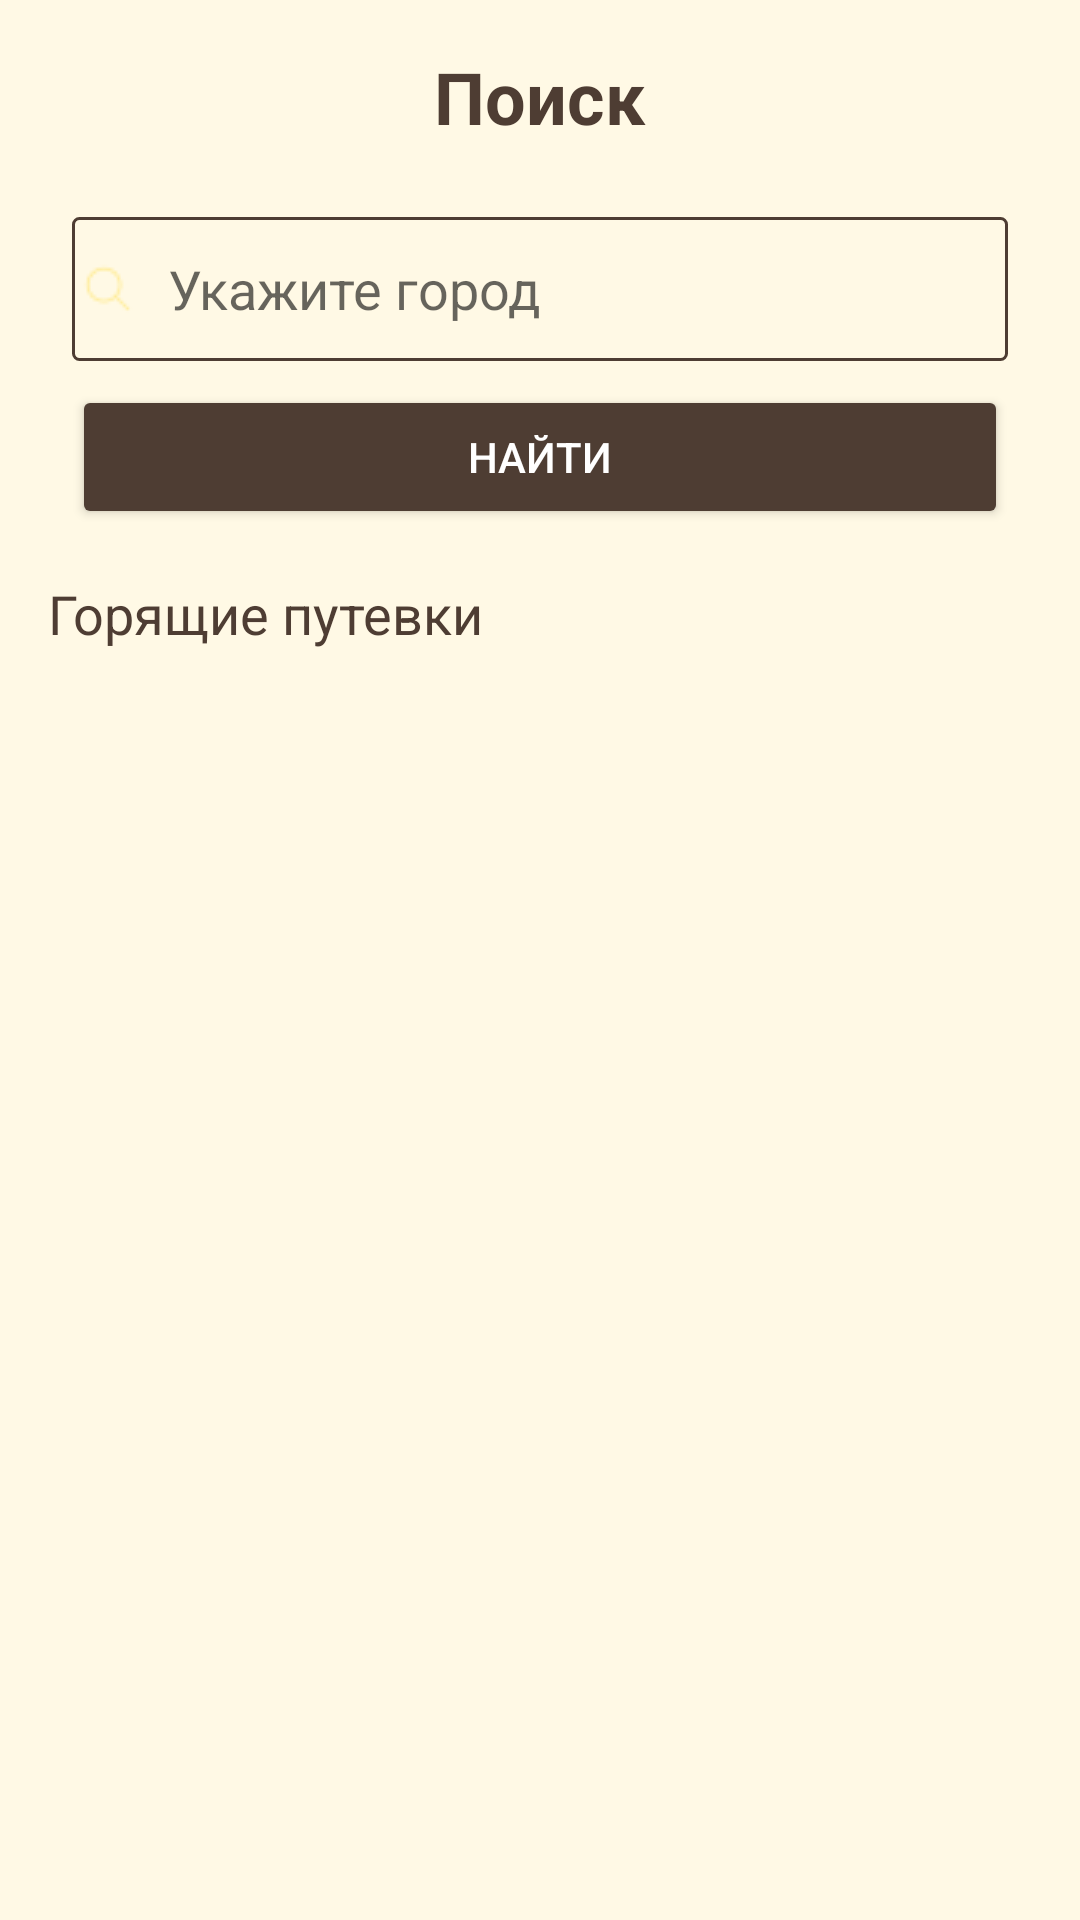

Here is an Android app screen rendered from its layout file. Give the layout XML and the strings, colors and styles it references.
<!-- AndroidManifest.xml: application theme Theme.KR -->
<!-- res/layout/fragment_search.xml -->
<?xml version="1.0" encoding="utf-8"?>
<androidx.constraintlayout.widget.ConstraintLayout
    xmlns:android="http://schemas.android.com/apk/res/android"
    xmlns:app="http://schemas.android.com/apk/res-auto"
    android:layout_width="match_parent"
    android:layout_height="match_parent"
    android:background="#FFF9E5">

    
    <TextView
        android:id="@+id/tvHeader"
        android:layout_width="wrap_content"
        android:layout_height="wrap_content"
        android:layout_marginTop="16dp"
        android:text="Поиск"
        android:textColor="@color/button"
        android:textSize="24sp"
        android:textStyle="bold"
        app:layout_constraintEnd_toEndOf="parent"
        app:layout_constraintStart_toStartOf="parent"
        app:layout_constraintTop_toTopOf="parent" />

    
    <LinearLayout
        android:id="@+id/llSearchSection"
        android:layout_width="0dp"
        android:layout_height="wrap_content"
        android:orientation="vertical"
        android:padding="8dp"
        app:layout_constraintTop_toBottomOf="@id/tvHeader"
        app:layout_constraintStart_toStartOf="parent"
        app:layout_constraintEnd_toEndOf="parent"
        android:layout_margin="16dp">

        
        <EditText
            android:id="@+id/etCity"
            android:layout_width="match_parent"
            android:layout_height="48dp"
            android:hint="Укажите город"
            android:drawableStart="@drawable/ic_search"
            android:drawablePadding="8dp"
            android:background="@drawable/edittext_border"/>


        

        


        
        <Button
            android:id="@+id/btnSearch"
            android:layout_width="match_parent"
            android:layout_height="48dp"
            android:layout_marginTop="8dp"
            android:text="Найти"
            android:backgroundTint="@color/button"
            android:textColor="@android:color/white"/>
    </LinearLayout>

    
    <TextView
        android:id="@+id/tvHotDeals"
        android:layout_width="wrap_content"
        android:layout_height="wrap_content"
        android:text="Горящие путевки"
        android:textColor="@color/button"
        android:textSize="18sp"
        app:layout_constraintTop_toBottomOf="@id/llSearchSection"
        app:layout_constraintStart_toStartOf="parent"
        android:layout_marginStart="16dp"
        android:layout_marginTop="8dp"/>

    
    <androidx.recyclerview.widget.RecyclerView
        android:id="@+id/recyclerView"
        android:layout_width="0dp"
        android:layout_height="0dp"
        app:layout_constraintTop_toBottomOf="@id/tvHotDeals"
        app:layout_constraintBottom_toBottomOf="parent"
        app:layout_constraintStart_toStartOf="parent"
        app:layout_constraintEnd_toEndOf="parent"
        android:padding="8dp"/>



</androidx.constraintlayout.widget.ConstraintLayout>
<!-- resources referenced by this layout -->
<resources>
  <color name="button">#4E3D33</color>
  <!-- drawable edittext_border (drawable) -->
  <?xml version="1.0" encoding="utf-8"?>
  <shape xmlns:android="http://schemas.android.com/apk/res/android">
      <stroke
          android:width="1dp"
          android:color="@color/button"/> 
      <corners android:radius="2dp"/> 
  </shape>
  <!-- drawable ic_search: png bitmap (drawable, 524 bytes) -->
  <style name="Theme.KR" parent="Theme.AppCompat.Light.NoActionBar">
          
          <item name="colorPrimary">#FDF7E3</item>
          <item name="colorPrimaryDark">@color/button</item>
          <item name="colorAccent">@color/white</item>
          
          <item name="android:windowBackground">#FBF8EB</item>
          
          <item name="android:textColorPrimary">#000000</item>
      </style>
  <color name="white">#FFFFFFFF</color>
</resources>
